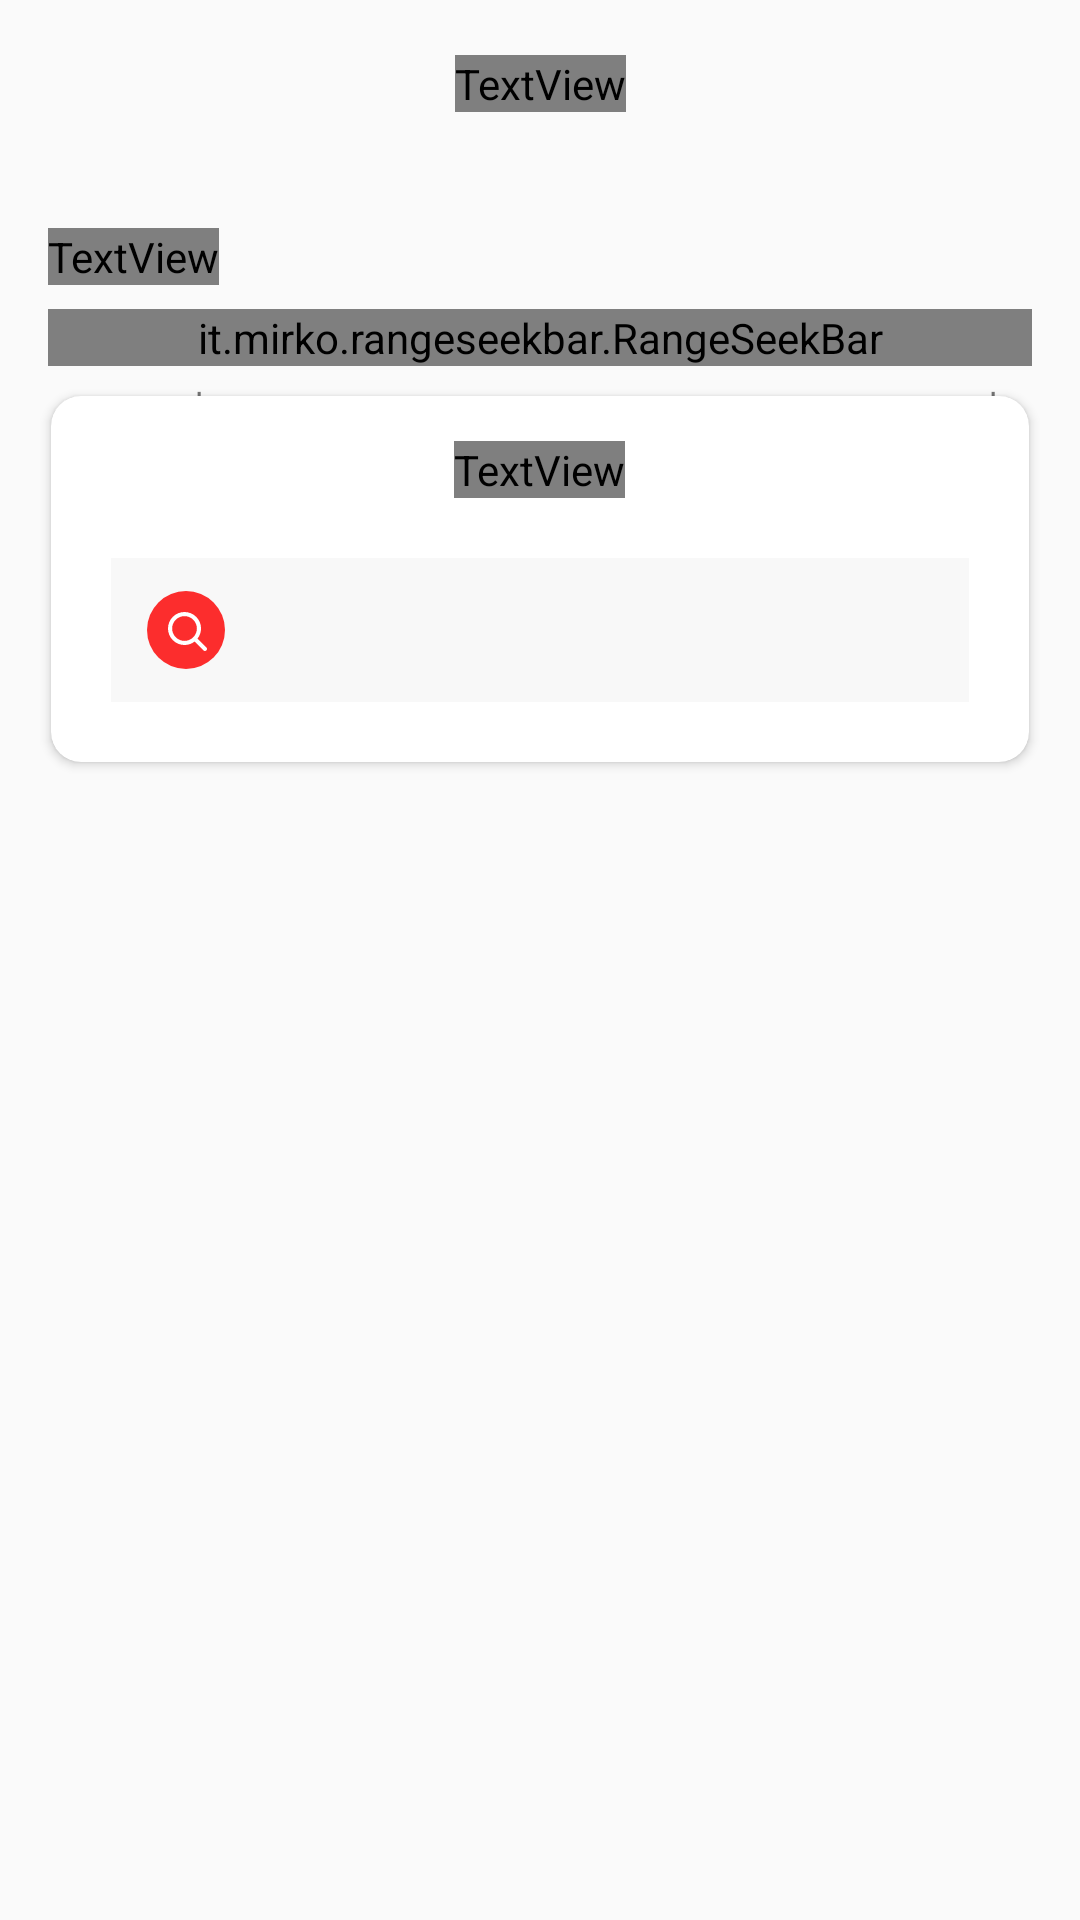

Write the Android layout XML for this screen, with the resource values it uses.
<!-- AndroidManifest.xml: application theme AppTheme -->
<!-- res/layout/fragment_job_listing.xml -->
<?xml version="1.0" encoding="utf-8"?>
<FrameLayout xmlns:android="http://schemas.android.com/apk/res/android"
    xmlns:app="http://schemas.android.com/apk/res-auto"
    xmlns:tools="http://schemas.android.com/tools"
    android:layout_width="match_parent"
    android:layout_height="match_parent"
    tools:context=".Fragments.JobsFragment.JobListingFragment">

    

    <androidx.constraintlayout.widget.ConstraintLayout
        android:layout_width="match_parent"
        android:layout_height="match_parent">

        <LinearLayout
            android:id="@+id/linearLayout"
            android:layout_width="match_parent"
            android:layout_height="60dp"
            android:background="@drawable/topview"
            android:gravity="center"
            app:layout_constraintEnd_toEndOf="parent"
            app:layout_constraintStart_toStartOf="parent"
            app:layout_constraintTop_toTopOf="parent">

            <Toolbar
                android:id="@+id/toolbarId"
                android:layout_width="match_parent"
                android:layout_height="wrap_content"
                android:layout_gravity="start"
                app:layout_constraintEnd_toEndOf="parent"
                app:layout_constraintStart_toStartOf="parent"
                app:layout_constraintTop_toTopOf="parent">

                <TextView
                    android:layout_width="wrap_content"
                    android:layout_height="wrap_content"
                    android:layout_gravity="center"
                    android:fontFamily="@font/lexenddeca"
                    android:gravity="center"
                    android:text="Job Listing"
                    android:textColor="@color/white"
                    android:textSize="18dp"
                    android:textStyle="bold" />
            </Toolbar>

        </LinearLayout>

        <ScrollView
            android:id="@+id/scroll"
            android:layout_width="match_parent"
            android:layout_height="wrap_content"
            android:layout_marginBottom="80dp"
            app:layout_constraintTop_toBottomOf="@+id/linearLayout">
            <androidx.constraintlayout.widget.ConstraintLayout
                android:layout_width="match_parent"
                android:layout_height="match_parent">

                <TextView
                    android:id="@+id/filterJobsDummyText"
                    android:layout_width="wrap_content"
                    android:layout_height="wrap_content"
                    android:layout_marginStart="16dp"
                    android:layout_marginTop="16dp"
                    android:fontFamily="@font/lexenddeca"
                    android:text="Filter Jobs"
                    android:textColor="@color/black"
                    android:textSize="16dp"
                    app:layout_constraintStart_toStartOf="parent"
                    app:layout_constraintTop_toTopOf="parent" />

                

                <it.mirko.rangeseekbar.RangeSeekBar
                    android:id="@+id/seekBar"
                    android:layout_width="match_parent"
                    android:layout_height="wrap_content"
                    android:layout_marginStart="16dp"
                    android:layout_marginEnd="16dp"
                    android:layout_marginTop="8dp"
                    app:layout_constraintEnd_toEndOf="parent"
                    app:layout_constraintStart_toStartOf="parent"
                    app:layout_constraintTop_toBottomOf="@+id/filterJobsDummyText" />




                <LinearLayout
                    android:id="@+id/LinearText"
                    android:layout_width="match_parent"
                    android:layout_height="wrap_content"
                    android:layout_marginLeft="25dp"
                    android:layout_marginTop="5dp"
                    android:layout_marginRight="25dp"
                    app:layout_constraintTop_toBottomOf="@id/seekBar"
                    android:orientation="horizontal">
                    <TextView
                        android:id="@+id/seekBarTextMin"
                        android:layout_width="wrap_content"
                        android:layout_height="wrap_content"
                        android:layout_weight="1"
                        android:text="1000 $"
                        android:textSize="15sp"
                        />
                    <TextView
                        android:id="@+id/seekBarTextMax"
                        android:layout_width="wrap_content"
                        android:layout_height="wrap_content"
                        android:layout_weight="1"
                        android:text="5000 $"
                        android:layout_gravity="right"
                        android:gravity="right"
                        android:textSize="15sp"
                        />
                </LinearLayout>

                <Button
                    android:id="@+id/applyFilter"
                    android:layout_width="match_parent"
                    android:layout_height="wrap_content"
                    android:foregroundGravity="center"
                    android:gravity="center"
                    android:text="apply"
                    android:visibility="gone"
                    android:layout_margin="40dp"
                    app:layout_constraintTop_toBottomOf="@id/seekBar" />




                <androidx.cardview.widget.CardView
                    android:id="@+id/linearLayout3"
                    android:layout_width="match_parent"
                    android:layout_height="wrap_content"
                    android:layout_marginStart="17dp"
                    android:layout_marginTop="10dp"
                    android:layout_marginEnd="17dp"
                    app:cardCornerRadius="10dp"
                    android:background="@color/white"
                    app:layout_constraintEnd_toEndOf="parent"
                    app:layout_constraintStart_toStartOf="parent"
                    app:layout_constraintTop_toBottomOf="@+id/applyFilter">

                    <LinearLayout
                        android:layout_width="match_parent"
                        android:layout_height="wrap_content"
                        android:layout_gravity="center"
                        android:gravity="center"
                        android:orientation="vertical">
                        <TextView
                            android:layout_width="wrap_content"
                            android:layout_height="wrap_content"
                            android:text="Search job"
                            android:fontFamily="@font/lexenddeca"
                            android:layout_marginTop="15dp"
                            android:textColor="@color/black"/>
                        <SearchView
                            android:id="@+id/searchView"
                            android:layout_width="match_parent"
                            android:layout_height="wrap_content"
                            android:layout_margin="20dp"
                            android:searchIcon="@drawable/ic_search_icon"
                            android:autofillHints="asdasdasd"
                            android:background="#F8F8F8"/>

                    </LinearLayout>
                </androidx.cardview.widget.CardView>

                <LinearLayout
                    android:layout_width="match_parent"
                    android:layout_height="wrap_content"
                    android:layout_marginStart="16dp"
                    android:layout_marginTop="24dp"
                    android:layout_marginEnd="16dp"
                    app:layout_constraintEnd_toEndOf="parent"
                    app:layout_constraintStart_toStartOf="parent"
                    android:layout_marginBottom="20dp"
                    app:layout_constraintTop_toBottomOf="@+id/linearLayout3">

                    <androidx.recyclerview.widget.RecyclerView
                        android:id="@+id/jobListAdapter"
                        android:layout_width="match_parent"
                        android:layout_height="wrap_content"
                        />

                </LinearLayout>
            </androidx.constraintlayout.widget.ConstraintLayout>



        </ScrollView>




    </androidx.constraintlayout.widget.ConstraintLayout>


</FrameLayout>
<!-- resources referenced by this layout -->
<resources>
  <color name="black">#FF000000</color>
  <color name="white">#FFFFFFFF</color>
  <!-- drawable ic_search_icon (drawable) -->
  <vector xmlns:android="http://schemas.android.com/apk/res/android"
      android:width="26dp"
      android:height="26dp"
      android:viewportWidth="26"
      android:viewportHeight="26">
    <path
        android:pathData="M13,0L13,0A13,13 0,0 1,26 13L26,13A13,13 0,0 1,13 26L13,26A13,13 0,0 1,0 13L0,13A13,13 0,0 1,13 0z"
        android:fillColor="#FC2D2D"/>
    <path
        android:pathData="M16.8493,15.8784C18.5303,13.7196 18.3784,10.5963 16.3939,8.6117C14.2449,6.4628 10.7607,6.4628 8.6117,8.6117C6.4628,10.7607 6.4628,14.2449 8.6117,16.3939C10.5963,18.3784 13.7196,18.5303 15.8784,16.8493C15.8877,16.8599 15.8974,16.8702 15.9075,16.8802L18.8258,19.7985C19.0944,20.0672 19.5299,20.0672 19.7985,19.7985C20.0672,19.5299 20.0672,19.0944 19.7985,18.8258L16.8802,15.9075C16.8702,15.8974 16.8599,15.8877 16.8493,15.8784ZM15.4211,9.5845C17.0328,11.1962 17.0328,13.8094 15.4211,15.4211C13.8094,17.0328 11.1962,17.0328 9.5845,15.4211C7.9728,13.8094 7.9728,11.1962 9.5845,9.5845C11.1962,7.9728 13.8094,7.9728 15.4211,9.5845Z"
        android:fillColor="#ffffff"
        android:fillType="evenOdd"/>
  </vector>
  <style name="AppTheme" parent="Theme.MaterialComponents.DayNight.DarkActionBar.Bridge">
          
          
          <item name="colorPrimary">@color/colorPrimary</item>
          <item name="colorPrimaryDark">@color/colorPrimaryDark</item>
          <item name="colorAccent">@color/colorAccent</item>
      </style>
  <color name="colorPrimary">#10243F</color>
  <color name="colorPrimaryDark">#10243F</color>
  <color name="colorAccent">#10243F</color>
</resources>
